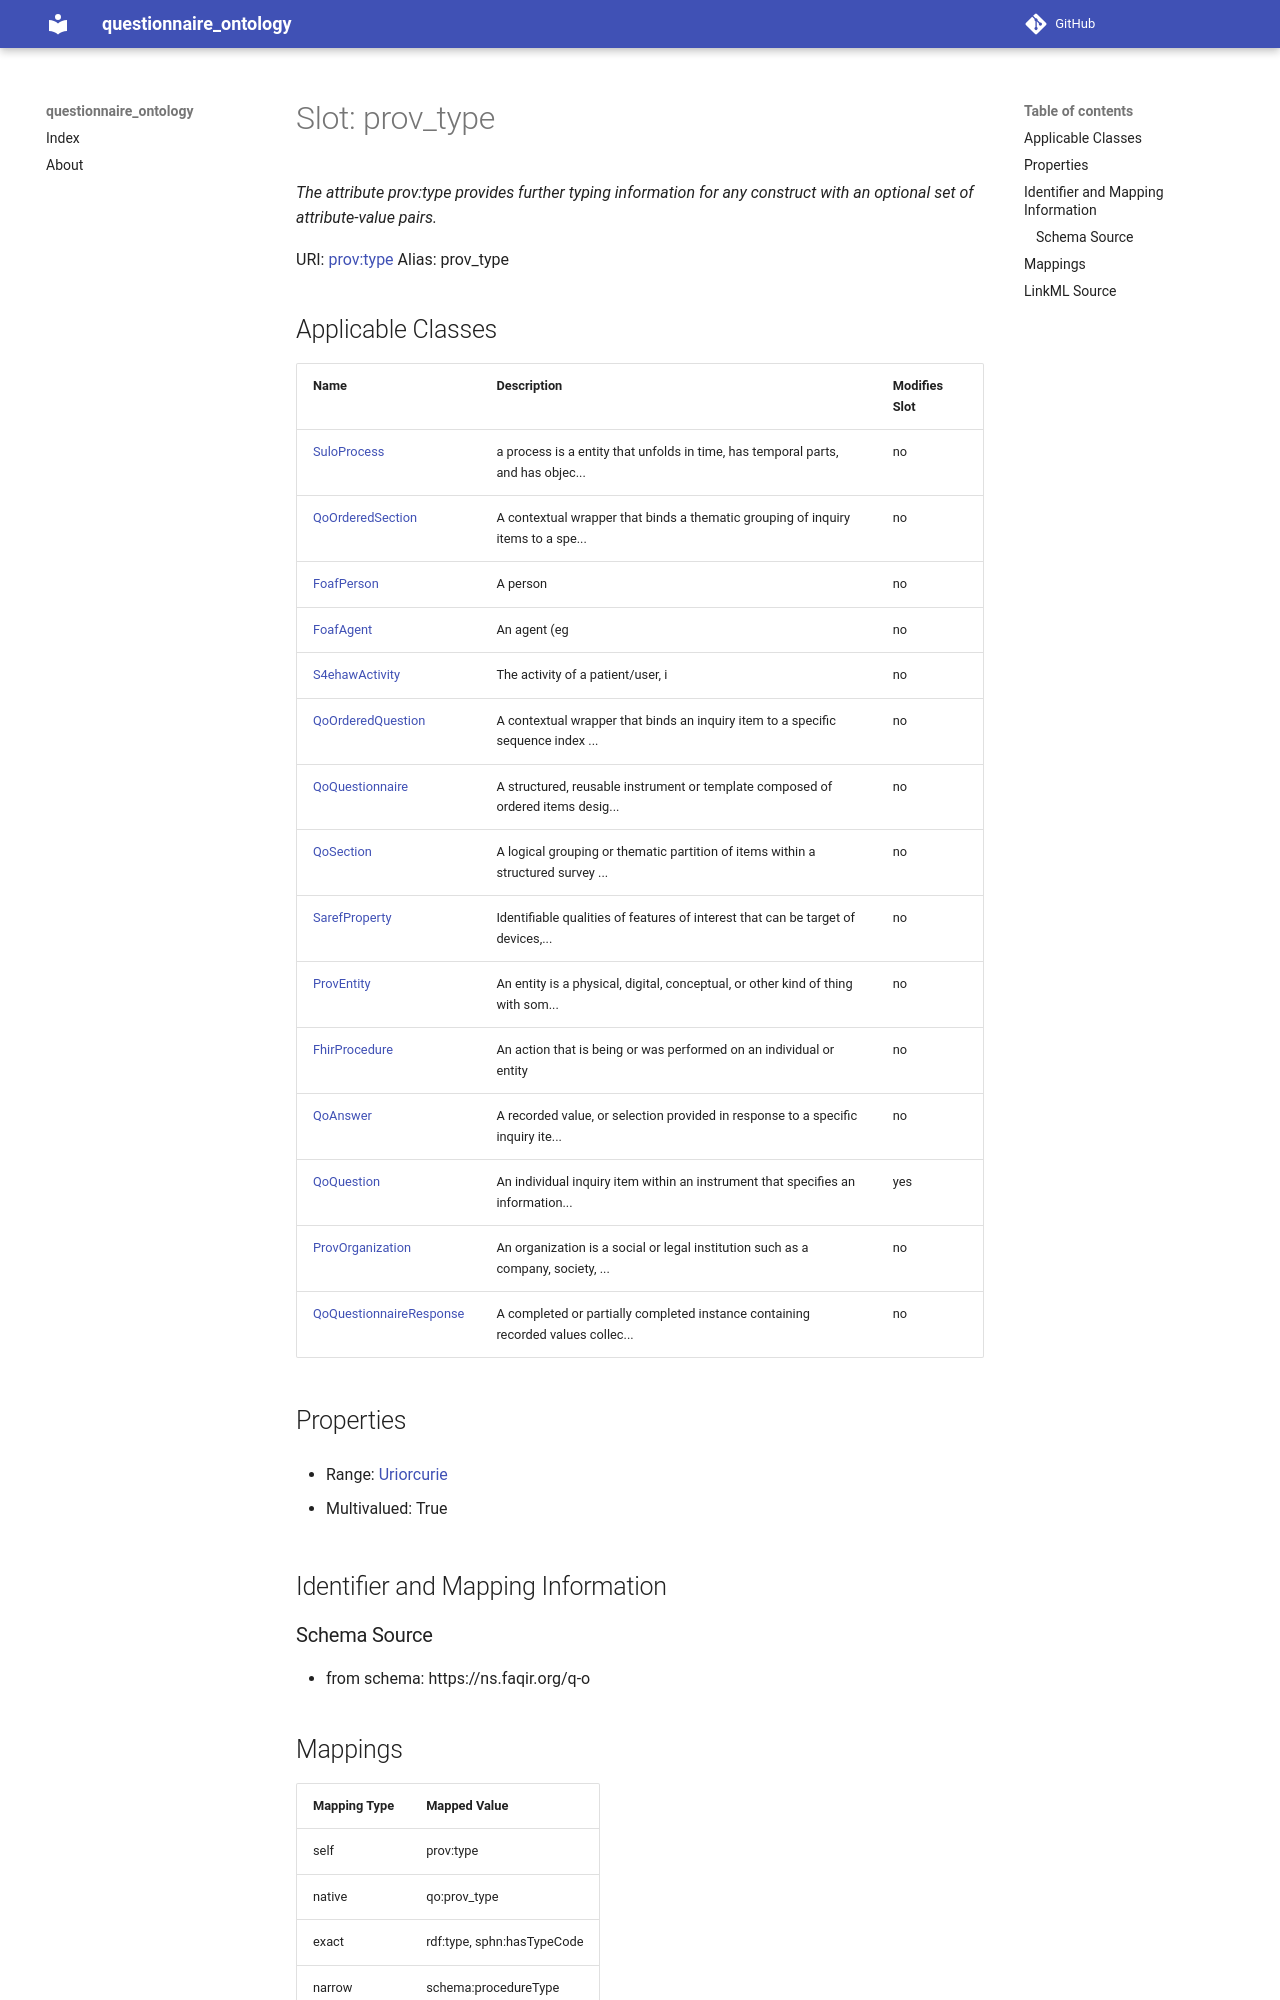

repository: faqirfoundation/questionnaire-ontology · page: prov_type/index.html · generator: mkdocs



# Slot: prov_type 


_The attribute prov:type provides further typing information for any construct with an optional set of attribute-value pairs._





URI: [prov:type](http://www.w3.org/ns/prov#type)
Alias: prov_type

<!-- no inheritance hierarchy -->





## Applicable Classes

| Name | Description | Modifies Slot |
| --- | --- | --- |
| [QoSection](QoSection.md) | A logical grouping or thematic partition of items within a structured survey ... |  no  |
| [SuloProcess](SuloProcess.md) | a process is a entity that unfolds in time, has temporal parts, and has objec... |  no  |
| [FoafAgent](FoafAgent.md) | An agent (eg |  no  |
| [QoOrderedSection](QoOrderedSection.md) | A contextual wrapper that binds a thematic grouping of inquiry items to a spe... |  no  |
| [QoQuestion](QoQuestion.md) | An individual inquiry item within an instrument that specifies an information... |  yes  |
| [S4ehawActivity](S4ehawActivity.md) | The activity of a patient/user, i |  no  |
| [QoQuestionnaireResponse](QoQuestionnaireResponse.md) | A completed or partially completed instance containing recorded values collec... |  no  |
| [SarefProperty](SarefProperty.md) | Identifiable qualities of features of interest that can be target of devices,... |  no  |
| [ProvEntity](ProvEntity.md) | An entity is a physical, digital, conceptual, or other kind of thing with som... |  no  |
| [QoAnswer](QoAnswer.md) | A recorded value, or selection provided in response to a specific inquiry ite... |  no  |
| [QoOrderedQuestion](QoOrderedQuestion.md) | A contextual wrapper that binds an inquiry item to a specific sequence index ... |  no  |
| [FhirProcedure](FhirProcedure.md) | An action that is being or was performed on an individual or entity |  no  |
| [QoQuestionnaire](QoQuestionnaire.md) | A structured, reusable instrument or template composed of ordered items desig... |  no  |
| [ProvOrganization](ProvOrganization.md) | An organization is a social or legal institution such as a company, society, ... |  no  |
| [FoafPerson](FoafPerson.md) | A person |  no  |







## Properties

* Range: [Uriorcurie](Uriorcurie.md)

* Multivalued: True





## Identifier and Mapping Information







### Schema Source


* from schema: https://ns.faqir.org/q-o




## Mappings

| Mapping Type | Mapped Value |
| ---  | ---  |
| self | prov:type |
| native | qo:prov_type |
| exact | rdf:type, sphn:hasTypeCode |
| narrow | schema:procedureType |
